Run: headless pygame with SDL's dummy video driver; simulated clock (each Clock.tick advances the game by its frame time, no real sleeping); random seed 0; keys injected as events and as key.get_pressed() state; no mouse input.
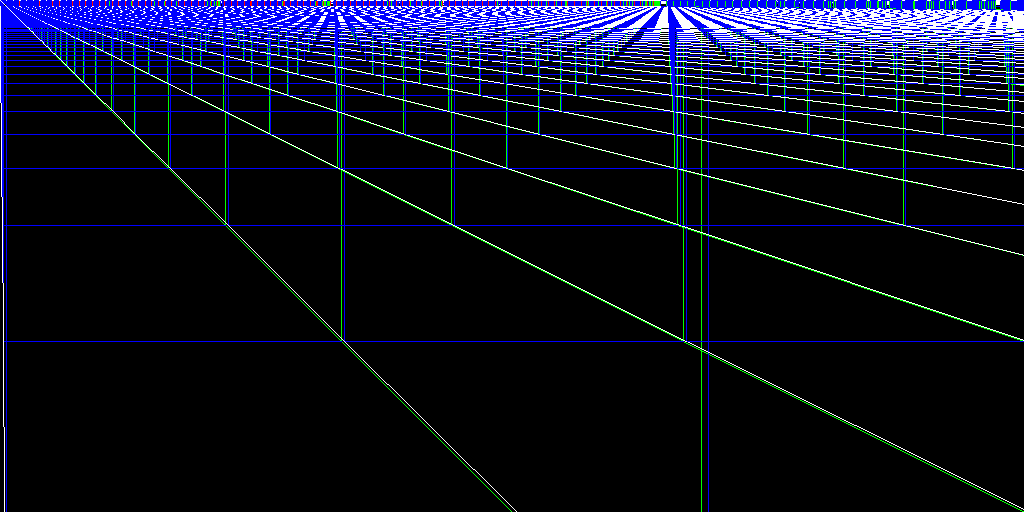
Frame 1 of 2 · flips 1–60 · no input
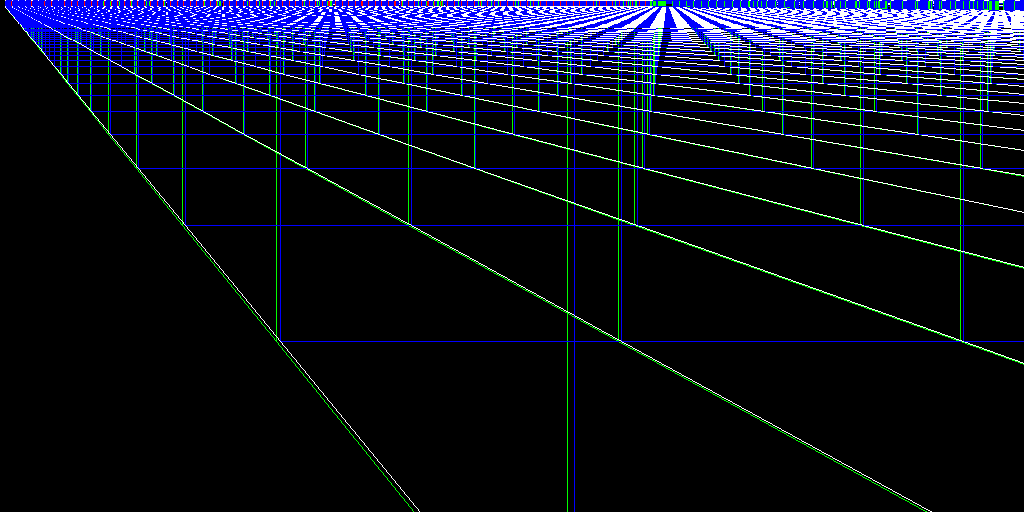
Frame 2 of 2 · flips 61–180 · tapped SPACE, RETURN · held RIGHT (→), D

The pygame program that drew these frames:

import os
os.environ['PYGAME_HIDE_SUPPORT_PROMPT'] = 'hide' # Hide pygame support message
import pygame
import time
from random import Random
import math

class M:
    px = 0.1
    py = 0.1
    pz = 0.1
        
    @staticmethod
    def draw3DLine(point_1: list, point_2: list, color: list) -> tuple:
        try:
            x1 = (point_1[0] - M.px) * (4 / ((point_1[2] - M.pz) * 0.3))
            y1 = (point_1[1] - M.py) * (4 / ((point_1[2] - M.pz) * 0.3))
            x2 = (point_2[0] - M.px) * (4 / ((point_2[2] - M.pz) * 0.3))
            y2 = (point_2[1] - M.py) * (4 / ((point_2[2] - M.pz) * 0.3))
            if (x1 >= 0 and y1 >= 0) and (x2 >= 0 and y2 >= 0):
                pygame.draw.line(M.screen, color, (x1, y1), (x2, y2), 1)
        except:
            return

    @staticmethod
    def run() -> None:
        M.screen.fill([0, 0, 0])
        for z in range(1, 100 * 2, 2):
            for x in range(0, 100 * 100, 100):
                # front
                M.draw3DLine([1.0 + x, 100.0, 3.0 + z], [100.0 + x, 100.0, 3.0 + z], [255, 0, 0])

                M.draw3DLine([100.0 + x, 100.0, 3.0 + z], [100.0 + x, 1.0, 3.0 + z], [255, 0, 0])

                M.draw3DLine([100.0 + x, 1.0, 3.0 + z], [1.0 + x, 1.0, 3.0 + z], [255, 0, 0])

                M.draw3DLine([1.0 + x, 1.0, 3.0 + z], [1.0 + x, 100.0, 3.0 + z], [255, 0, 0])

                # right
                M.draw3DLine([100.0 + x, 100.0, 3.0 + z], [100.0 + x, 100.0, 1.0 + z], [0, 255, 0])

                M.draw3DLine([100.0 + x, 100.0, 1.0 + z], [100.0 + x, 1.0, 1.0 + z], [0, 255, 0])

                M.draw3DLine([100.0 + x, 1.0, 1.0 + z], [100.0 + x, 1.0, 3.0 + z], [0, 255, 0])

                # back
                M.draw3DLine([100.0 + x, 100.0, 1.0 + z], [1.0 + x, 100.0, 1.0 + z], [0, 0, 255])

                M.draw3DLine([1.0 + x, 1.0, 1.0 + z], [100.0 + x, 1.0, 1.0 + z], [0, 0, 255])

                M.draw3DLine([1.0 + x, 1.0, 1.0 + z], [1.0 + x, 100.0, 1.0 + z], [0, 0, 255])

                # left
                M.draw3DLine([1.0 + x, 100.0, 1.0 + z], [1.0 + x, 100.0, 3.0 + z], [255, 255, 255])

                M.draw3DLine([1.0 + x, 1.0, 3.0 + z], [1.0 + x, 1.0, 1.0 + z], [255, 255, 255])
        
        if pygame.key.get_pressed()[pygame.K_LEFT]:
            M.px -= 1
            if M.px == 0:
                M.px -= 1

        if pygame.key.get_pressed()[pygame.K_RIGHT]:
            M.px += 1
            if M.px == 0:
                M.px -= 1
                
        if pygame.key.get_pressed()[pygame.K_DOWN]:
            M.pz -= 0.1
            if M.pz == 0:
                M.pz -= 1

        if pygame.key.get_pressed()[pygame.K_UP]:
            M.pz += 0.1
            if M.pz == 0:
                M.pz -= 1
            
        if pygame.key.get_pressed()[pygame.K_LSHIFT]:
            M.py += 1

        if pygame.key.get_pressed()[pygame.K_SPACE]:
            M.py -= 1
        
        pygame.event.pump()
        pygame.display.flip()
    
    def __init__(self) -> None:
        pygame.init()
        M.screen = pygame.display.set_mode((1024, 512))
        pygame.display.set_caption("...")
        while True:
            M.run()
M()
